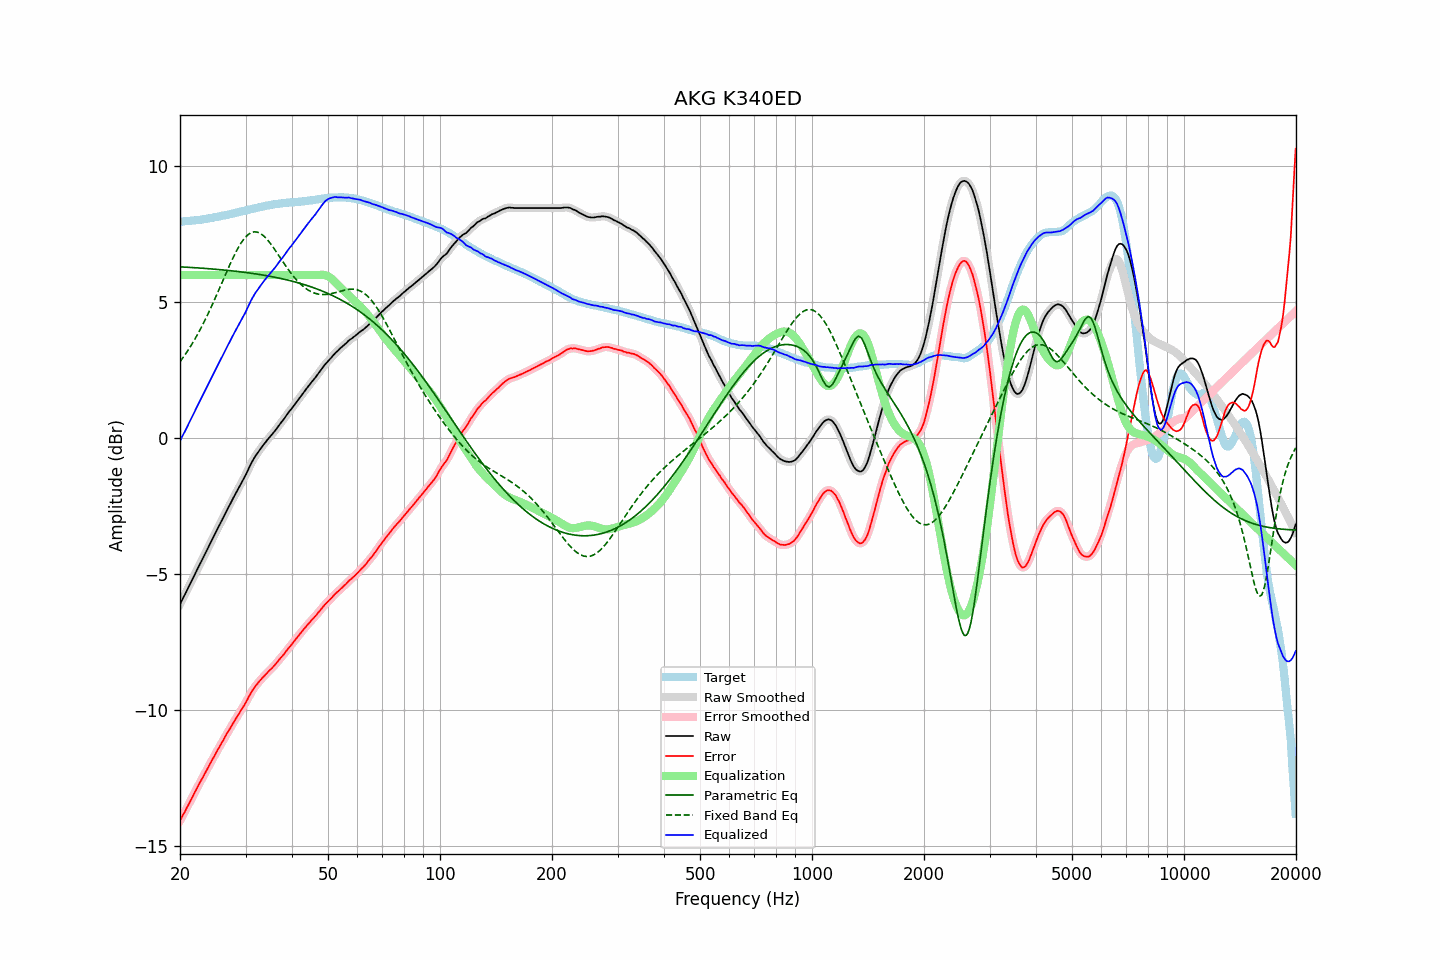

Data behind this chart, as committed beside it:
frequency, raw, error, smoothed, error_smoothed, equalization, parametric_eq, fixed_band_eq, equalized_raw, equalized_smoothed, target
20.00, -6.10, -14.07, -6.10, -14.06, 6.00, 6.30, 2.81, -0.10, -0.10, 7.96
20.20, -5.98, -13.95, -5.99, -13.95, 6.00, 6.30, 2.89, 0.02, 0.01, 7.96
20.40, -5.86, -13.84, -5.87, -13.84, 6.00, 6.30, 2.97, 0.14, 0.13, 7.97
20.61, -5.76, -13.74, -5.75, -13.73, 6.00, 6.29, 3.06, 0.24, 0.25, 7.98
20.81, -5.63, -13.61, -5.63, -13.62, 6.00, 6.29, 3.14, 0.37, 0.37, 7.98
21.02, -5.51, -13.51, -5.51, -13.50, 6.00, 6.29, 3.24, 0.49, 0.49, 7.99
21.23, -5.39, -13.38, -5.39, -13.39, 6.00, 6.28, 3.33, 0.61, 0.61, 7.99
21.44, -5.27, -13.27, -5.27, -13.27, 6.00, 6.28, 3.42, 0.73, 0.73, 8.00
21.66, -5.16, -13.17, -5.15, -13.16, 6.00, 6.28, 3.52, 0.84, 0.85, 8.01
21.87, -5.03, -13.04, -5.03, -13.05, 6.00, 6.27, 3.62, 0.97, 0.97, 8.01
22.09, -4.91, -12.93, -4.91, -12.93, 6.00, 6.27, 3.72, 1.09, 1.09, 8.02
22.31, -4.79, -12.82, -4.79, -12.82, 6.00, 6.27, 3.83, 1.21, 1.21, 8.03
22.54, -4.68, -12.70, -4.67, -12.71, 6.00, 6.26, 3.94, 1.32, 1.33, 8.03
22.76, -4.55, -12.59, -4.56, -12.60, 6.00, 6.26, 4.05, 1.45, 1.44, 8.04
22.99, -4.44, -12.49, -4.44, -12.49, 6.00, 6.25, 4.16, 1.56, 1.56, 8.05
23.22, -4.32, -12.38, -4.32, -12.38, 6.00, 6.25, 4.28, 1.68, 1.68, 8.06
23.45, -4.20, -12.27, -4.21, -12.27, 6.00, 6.24, 4.40, 1.80, 1.79, 8.07
23.69, -4.09, -12.16, -4.08, -12.16, 6.00, 6.24, 4.52, 1.91, 1.92, 8.08
23.92, -3.96, -12.05, -3.96, -12.05, 6.00, 6.23, 4.64, 2.04, 2.04, 8.09
24.16, -3.84, -11.94, -3.84, -11.94, 6.00, 6.23, 4.77, 2.16, 2.16, 8.10
24.40, -3.72, -11.83, -3.72, -11.83, 6.00, 6.23, 4.90, 2.28, 2.28, 8.11
24.65, -3.60, -11.73, -3.60, -11.72, 6.00, 6.22, 5.03, 2.40, 2.40, 8.12
24.89, -3.48, -11.62, -3.48, -11.62, 6.00, 6.22, 5.16, 2.52, 2.52, 8.13
25.14, -3.36, -11.51, -3.37, -11.51, 6.00, 6.21, 5.30, 2.64, 2.63, 8.14
25.39, -3.25, -11.40, -3.25, -11.40, 6.00, 6.21, 5.43, 2.75, 2.75, 8.15
25.65, -3.13, -11.30, -3.13, -11.30, 6.00, 6.20, 5.57, 2.87, 2.87, 8.16
25.91, -3.02, -11.20, -3.02, -11.20, 6.00, 6.19, 5.71, 2.98, 2.98, 8.18
26.16, -2.90, -11.09, -2.90, -11.09, 6.00, 6.19, 5.84, 3.10, 3.10, 8.19
26.43, -2.79, -10.99, -2.78, -10.98, 6.00, 6.18, 5.98, 3.21, 3.22, 8.20
26.69, -2.66, -10.87, -2.67, -10.88, 6.00, 6.18, 6.12, 3.34, 3.33, 8.21
26.96, -2.56, -10.78, -2.55, -10.78, 6.00, 6.17, 6.25, 3.44, 3.45, 8.23
27.23, -2.45, -10.68, -2.44, -10.68, 6.00, 6.16, 6.38, 3.55, 3.56, 8.24
27.50, -2.32, -10.58, -2.33, -10.58, 6.00, 6.16, 6.51, 3.68, 3.67, 8.26
27.77, -2.21, -10.48, -2.21, -10.48, 6.00, 6.15, 6.64, 3.79, 3.79, 8.27
28.05, -2.10, -10.39, -2.10, -10.39, 6.00, 6.15, 6.76, 3.90, 3.90, 8.28
28.33, -1.99, -10.29, -1.99, -10.29, 6.00, 6.14, 6.87, 4.01, 4.01, 8.29
28.62, -1.89, -10.20, -1.88, -10.20, 6.00, 6.13, 6.98, 4.11, 4.12, 8.31
28.90, -1.77, -10.10, -1.77, -10.10, 6.00, 6.13, 7.08, 4.23, 4.23, 8.32
29.19, -1.66, -10.00, -1.66, -10.00, 6.00, 6.12, 7.18, 4.34, 4.34, 8.34
29.48, -1.55, -9.90, -1.56, -9.91, 6.00, 6.11, 7.27, 4.45, 4.44, 8.35
29.78, -1.44, -9.81, -1.45, -9.81, 6.00, 6.10, 7.35, 4.56, 4.55, 8.37
30.08, -1.34, -9.71, -1.33, -9.71, 6.00, 6.10, 7.41, 4.66, 4.67, 8.38
30.38, -1.21, -9.60, -1.20, -9.60, 6.00, 6.09, 7.47, 4.79, 4.80, 8.40
30.68, -1.07, -9.48, -1.08, -9.49, 6.00, 6.08, 7.51, 4.93, 4.92, 8.40
30.99, -0.96, -9.38, -0.96, -9.38, 6.00, 6.07, 7.55, 5.04, 5.04, 8.42
31.30, -0.85, -9.28, -0.84, -9.28, 6.00, 6.06, 7.57, 5.15, 5.16, 8.43
31.61, -0.74, -9.19, -0.74, -9.19, 6.00, 6.05, 7.59, 5.26, 5.26, 8.45
31.93, -0.65, -9.10, -0.65, -9.11, 6.00, 6.05, 7.59, 5.35, 5.35, 8.46
32.24, -0.56, -9.04, -0.56, -9.04, 6.00, 6.04, 7.58, 5.44, 5.44, 8.48
32.57, -0.47, -8.96, -0.48, -8.96, 6.00, 6.03, 7.56, 5.53, 5.52, 8.49
32.89, -0.39, -8.90, -0.39, -8.90, 6.00, 6.02, 7.53, 5.61, 5.61, 8.50
33.22, -0.31, -8.83, -0.31, -8.83, 6.00, 6.01, 7.49, 5.69, 5.69, 8.51
33.55, -0.23, -8.76, -0.24, -8.76, 6.00, 6.00, 7.44, 5.77, 5.76, 8.53
33.89, -0.16, -8.70, -0.16, -8.70, 6.00, 5.99, 7.39, 5.84, 5.84, 8.54
34.23, -0.08, -8.64, -0.09, -8.64, 6.00, 5.98, 7.33, 5.92, 5.91, 8.56
34.57, -0.01, -8.58, -0.01, -8.58, 6.00, 5.97, 7.26, 5.99, 5.99, 8.56
34.92, 0.06, -8.52, 0.06, -8.52, 6.00, 5.96, 7.18, 6.06, 6.06, 8.57
35.27, 0.13, -8.47, 0.12, -8.46, 6.00, 5.94, 7.10, 6.13, 6.12, 8.59
35.62, 0.20, -8.40, 0.20, -8.40, 6.00, 5.93, 7.02, 6.20, 6.20, 8.60
35.97, 0.27, -8.34, 0.27, -8.34, 6.00, 5.92, 6.93, 6.27, 6.27, 8.61
... 635 more rows
